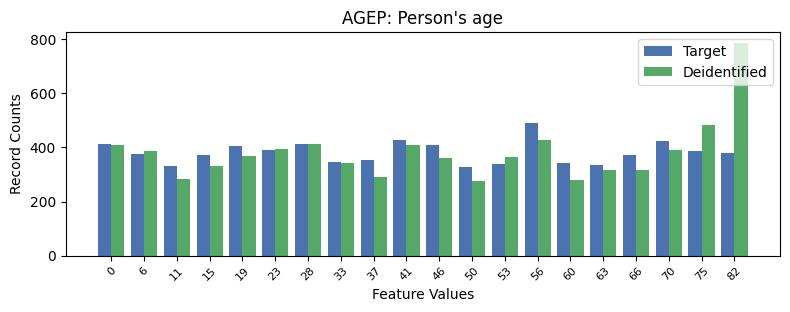

The file beside this chart, header and first rows:
, AGEP, count_target, count_deidentified
0, 13, 490, 426
1, 9, 426, 408
2, 17, 424, 392
3, 6, 414, 414
4, 0, 413, 410
5, 10, 408, 361
6, 4, 404, 370
7, 5, 390, 393
8, 18, 387, 483
9, 19, 379, 788
10, 1, 375, 386
11, 3, 374, 331
12, 16, 372, 318
13, 8, 355, 291
14, 7, 346, 344
15, 14, 342, 279
16, 12, 339, 365
17, 15, 335, 315
18, 2, 332, 284
19, 11, 329, 276
